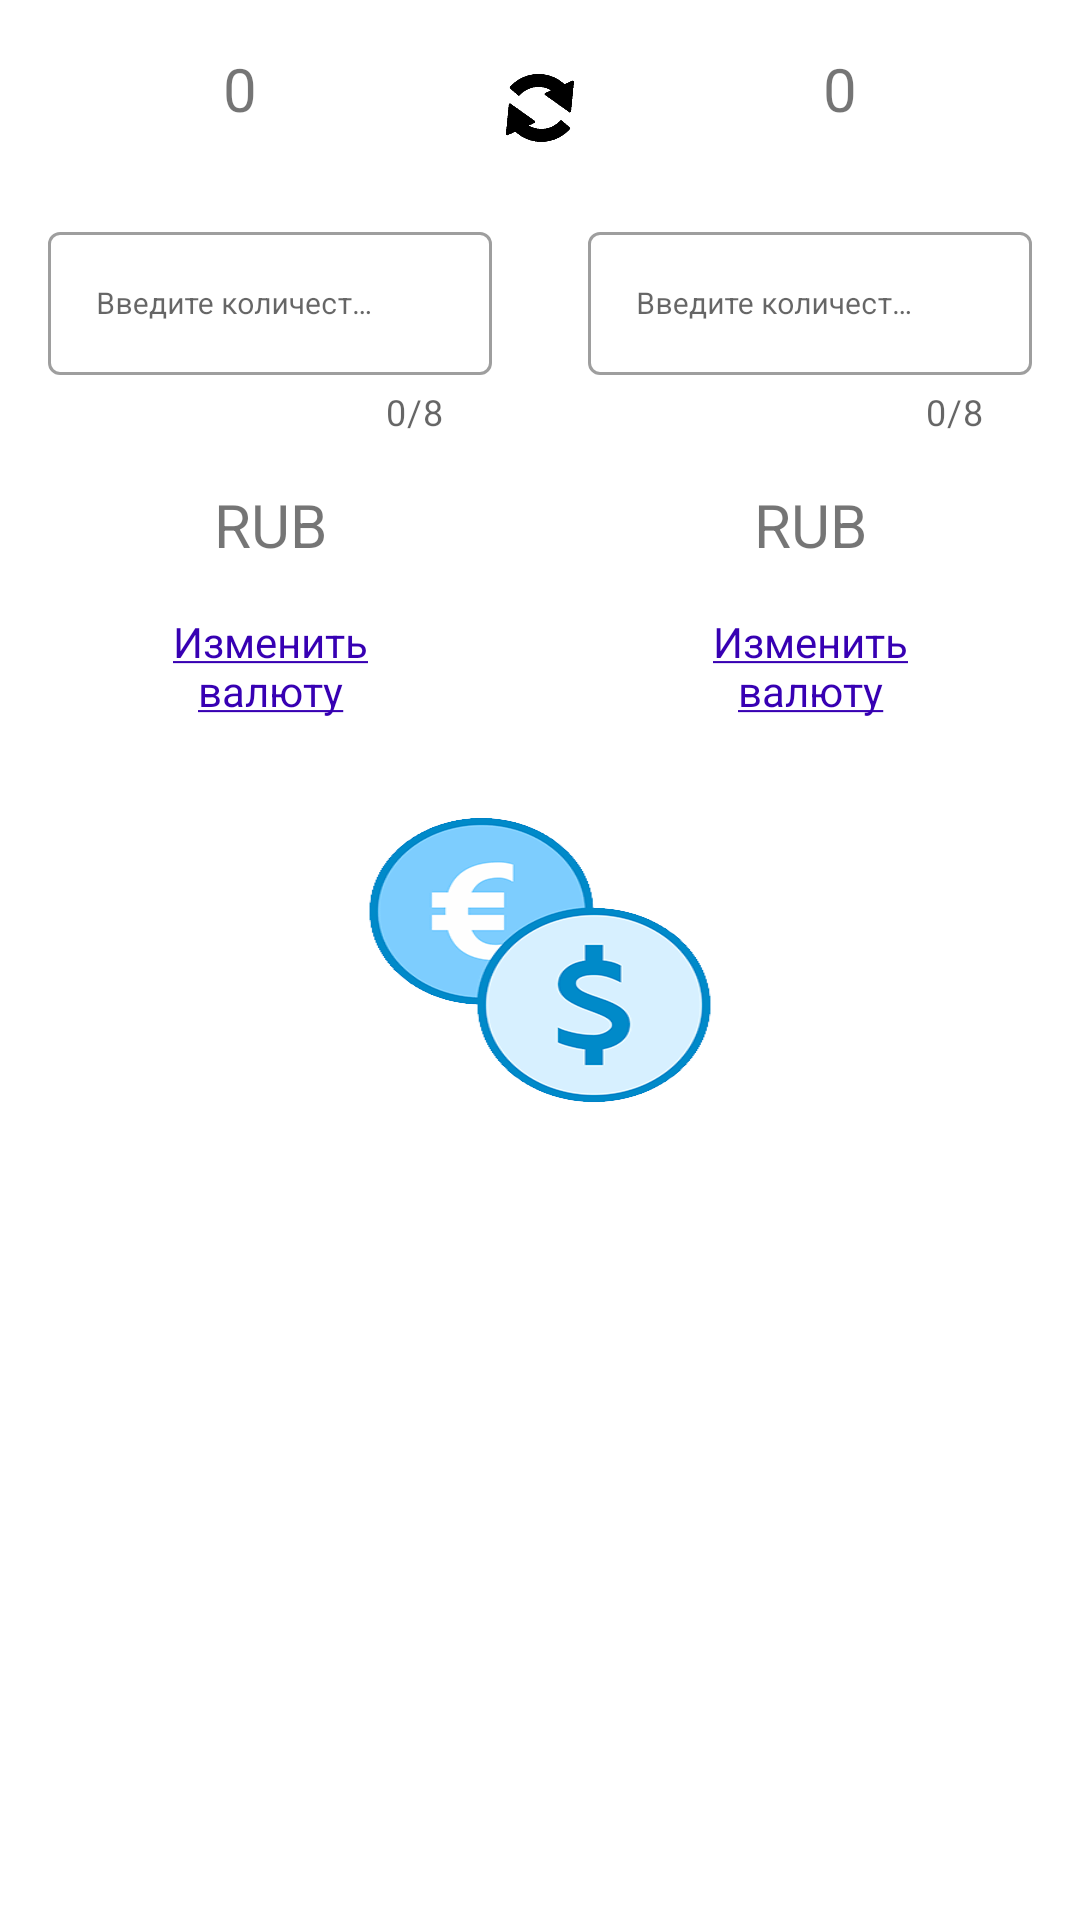

This screen was rendered from an Android layout file. Write that file and the resources it references.
<!-- AndroidManifest.xml: application theme AppTheme.Splash -->
<!-- res/layout/fragment_currencies.xml -->
<?xml version="1.0" encoding="utf-8"?>
<androidx.constraintlayout.widget.ConstraintLayout xmlns:android="http://schemas.android.com/apk/res/android"
    xmlns:app="http://schemas.android.com/apk/res-auto"
    xmlns:tools="http://schemas.android.com/tools"
    android:layout_width="match_parent"
    android:layout_height="wrap_content"
    android:layout_gravity="center"
    tools:context=".ui.currenciesfragment.CurrenciesFragment">


    <androidx.appcompat.widget.AppCompatTextView
        android:id="@+id/first_valute_value"
        android:layout_width="0dp"
        android:layout_height="wrap_content"
        android:layout_margin="@dimen/margin_edges"
        android:gravity="center"
        android:text="@string/start_value"
        android:textSize="@dimen/text_size_in_valute"
        app:layout_constraintEnd_toStartOf="@id/image_convert"
        app:layout_constraintStart_toStartOf="parent"
        app:layout_constraintTop_toTopOf="parent">

    </androidx.appcompat.widget.AppCompatTextView>

    <androidx.appcompat.widget.AppCompatTextView
        android:id="@+id/second_valute_value"
        android:layout_width="0dp"
        android:layout_height="wrap_content"
        android:layout_margin="@dimen/margin_edges"
        android:gravity="center"
        android:text="@string/start_value"
        android:textSize="@dimen/text_size_in_valute"
        app:layout_constraintEnd_toEndOf="parent"
        app:layout_constraintStart_toEndOf="@id/image_convert"
        app:layout_constraintTop_toTopOf="parent">

    </androidx.appcompat.widget.AppCompatTextView>

    <androidx.appcompat.widget.AppCompatImageView
        android:id="@+id/image_convert"
        android:layout_width="@dimen/image_size"
        android:layout_height="@dimen/image_size"
        android:layout_marginTop="@dimen/margin_edges"
        android:gravity="center"
        app:layout_constraintEnd_toStartOf="@id/second_valute_value"
        app:layout_constraintStart_toEndOf="@id/first_valute_value"
        app:layout_constraintTop_toTopOf="parent"
        app:srcCompat="@drawable/convert" />

    <com.google.android.material.textfield.TextInputLayout
        android:id="@+id/first_valute"
        style="@style/Widget.MaterialComponents.TextInputLayout.OutlinedBox"
        android:layout_width="0dp"
        android:layout_height="wrap_content"
        android:layout_margin="@dimen/margin_edges"
        android:hint="@string/enter_quantity"
        app:counterEnabled="true"
        app:counterMaxLength="8"
        app:layout_constraintEnd_toStartOf="@id/second_valute"
        app:layout_constraintStart_toStartOf="parent"
        app:layout_constraintTop_toBottomOf="@id/image_convert">

        <com.google.android.material.textfield.TextInputEditText
            android:id="@+id/first_valute_into"
            android:layout_width="match_parent"
            android:layout_height="wrap_content"
            android:inputType="number"
            android:maxLength="8"
            android:maxLines="1"

            android:textSize="@dimen/text_size_in_text_edit" />
    </com.google.android.material.textfield.TextInputLayout>

    <com.google.android.material.textfield.TextInputLayout
        android:id="@+id/second_valute"
        style="@style/Widget.MaterialComponents.TextInputLayout.OutlinedBox"
        android:layout_width="0dp"
        android:layout_height="wrap_content"
        android:layout_margin="@dimen/margin_edges"
        android:hint="@string/enter_quantity"
        app:counterEnabled="true"
        app:counterMaxLength="8"
        app:layout_constraintEnd_toEndOf="parent"
        app:layout_constraintStart_toEndOf="@id/first_valute"
        app:layout_constraintTop_toBottomOf="@id/image_convert">

        <com.google.android.material.textfield.TextInputEditText
            android:id="@+id/second_valute_into"
            android:layout_width="match_parent"
            android:layout_height="wrap_content"
            android:inputType="number"
            android:maxLength="8"
            android:maxLines="1"
            android:textSize="@dimen/text_size_in_text_edit"
            app:counterEnabled="true" />
    </com.google.android.material.textfield.TextInputLayout>

    <androidx.appcompat.widget.AppCompatTextView
        android:id="@+id/first_valute_code"
        android:layout_width="0dp"
        android:layout_height="wrap_content"
        android:layout_margin="@dimen/margin_edges"
        android:gravity="center"
        android:text="@string/rub"
        android:textSize="@dimen/text_size_in_valute"
        app:layout_constraintEnd_toStartOf="@id/second_valute_code"
        app:layout_constraintStart_toStartOf="parent"
        app:layout_constraintTop_toBottomOf="@id/first_valute">

    </androidx.appcompat.widget.AppCompatTextView>

    <androidx.appcompat.widget.AppCompatTextView
        android:id="@+id/second_valute_code"
        android:layout_width="0dp"
        android:layout_height="wrap_content"
        android:layout_margin="@dimen/margin_edges"
        android:gravity="center"
        android:text="@string/rub"
        android:textSize="@dimen/text_size_in_valute"
        app:layout_constraintEnd_toEndOf="parent"
        app:layout_constraintStart_toEndOf="@id/first_valute_code"
        app:layout_constraintTop_toBottomOf="@id/second_valute">

    </androidx.appcompat.widget.AppCompatTextView>

    <androidx.appcompat.widget.AppCompatTextView
        android:id="@+id/first_valute_change"
        android:layout_width="0dp"
        android:layout_height="wrap_content"
        android:layout_margin="@dimen/margin_edges"
        android:gravity="center"
        android:text="@string/change_valute"
        android:textColor="@color/purple_700"
        app:layout_constraintEnd_toStartOf="@id/second_valute_change"
        app:layout_constraintStart_toStartOf="parent"
        app:layout_constraintTop_toBottomOf="@id/first_valute_code">

    </androidx.appcompat.widget.AppCompatTextView>

    <androidx.appcompat.widget.AppCompatTextView
        android:id="@+id/second_valute_change"
        android:layout_width="0dp"
        android:layout_height="wrap_content"
        android:layout_margin="@dimen/margin_edges"
        android:clickable="true"
        android:focusable="true"
        android:gravity="center"
        android:text="@string/change_valute"
        android:textColor="@color/purple_700"
        app:layout_constraintEnd_toEndOf="parent"
        app:layout_constraintStart_toEndOf="@id/first_valute_change"
        app:layout_constraintTop_toBottomOf="@id/second_valute_code">

    </androidx.appcompat.widget.AppCompatTextView>

    <ProgressBar
        style="?android:attr/progressBarStyleLarge"
        android:id="@+id/progress_bar"
        android:layout_width="wrap_content"
        android:layout_height="wrap_content"
        android:layout_gravity="center"
        app:layout_constraintTop_toTopOf="parent"
        app:layout_constraintEnd_toEndOf="parent"
        app:layout_constraintStart_toStartOf="parent"
        app:layout_constraintBottom_toBottomOf="parent"
        android:visibility="visible" />

</androidx.constraintlayout.widget.ConstraintLayout>
<!-- resources referenced by this layout -->
<resources>
  <dimen name="image_size">40dp</dimen>
  <dimen name="margin_edges">16dp</dimen>
  <dimen name="text_size_in_text_edit">10sp</dimen>
  <dimen name="text_size_in_valute">20sp</dimen>
  <!-- drawable convert: png bitmap (drawable, 2027 bytes) -->
  <string name="change_valute"><u>Изменить\nвалюту</u></string>
  <string name="enter_quantity">Введите количество</string>
  <string name="rub">RUB</string>
  <string name="start_value">0</string>
  <style name="AppTheme.Splash" parent="Theme.CurrencyConverter">
          <item name="android:windowBackground">@drawable/splash_background_drawable</item>
      </style>
  <style name="Theme.CurrencyConverter" parent="Theme.MaterialComponents.DayNight.NoActionBar">
          
          <item name="colorPrimary">@color/purple_500</item>
          <item name="colorPrimaryVariant">@color/purple_700</item>
          <item name="colorOnPrimary">@color/white</item>
          
          <item name="colorSecondary">@color/teal_200</item>
          <item name="colorSecondaryVariant">@color/teal_700</item>
          <item name="colorOnSecondary">@color/black</item>
          
          <item name="android:statusBarColor" tools:targetApi="l">?attr/colorPrimaryVariant</item>
          
      </style>
  <!-- drawable splash_background_drawable: png bitmap (drawable, 17091 bytes) -->
  <!-- not gathered from this repository: default colours our renderer supplied (Android Studio template values) -->
  <color name="purple_500">#FF6200EE</color>
  <color name="purple_700">#FF3700B3</color>
  <color name="teal_200">#FF03DAC5</color>
  <color name="teal_700">#FF018786</color>
  <color name="black">#FF000000</color>
  <color name="white">#FFFFFFFF</color>
</resources>
